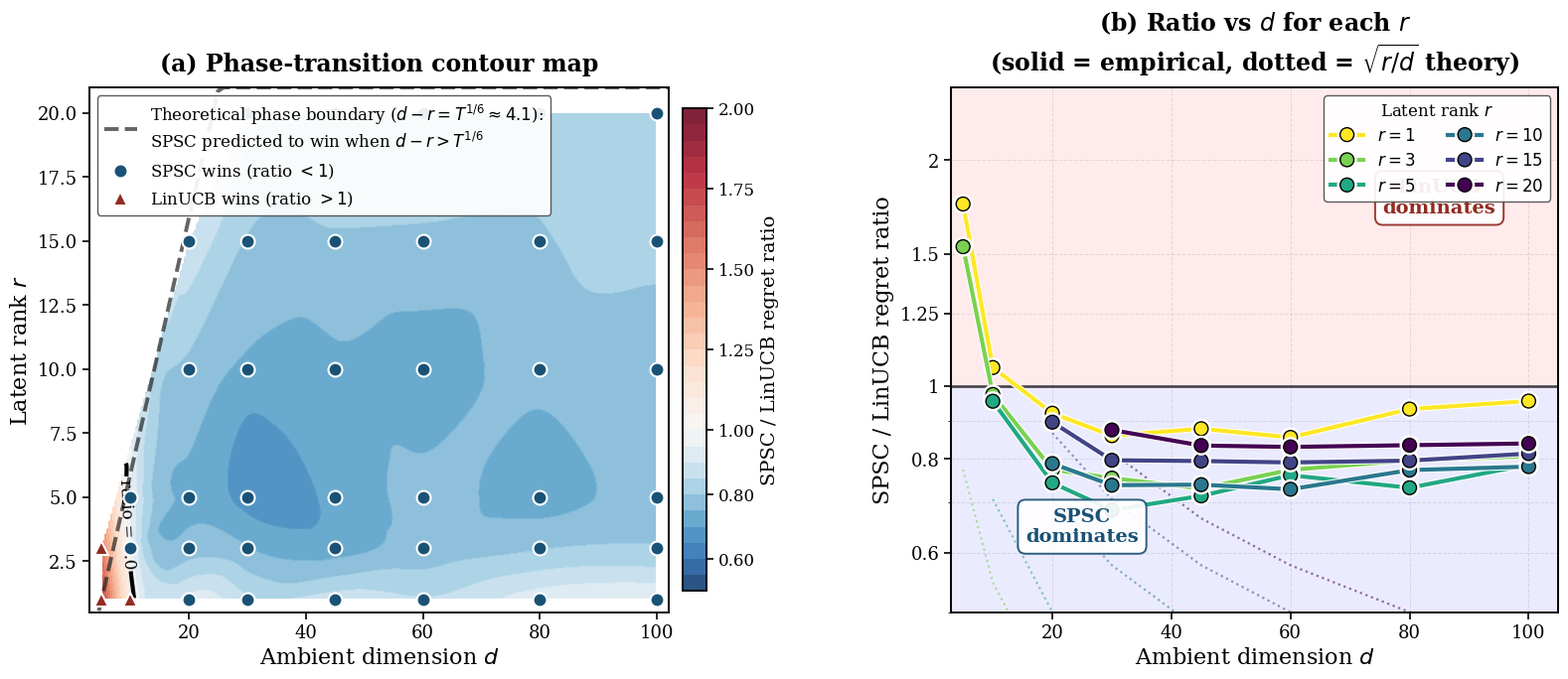

Generate this figure with matplotlib: (Note: this script raises an exception after producing the figure.)
"""
High-resolution, paper-quality Figure 1 using the *reproducible* values
from `appendix_tables.tex` / `tab:app-synthetic` (40 cells, with d in
{5,10,20,30,45,60,80,100}, r in {1,3,5,10,15,20}, r<d).

These values are produced by `experiment_synthetic_extended.py`
(K=10, T=5000, 40 actions, probe period 50, 10 seeds), so the figure
is fully reproducible from the script + data dict below.

Two-panel layout:
  (a) Phase-transition contour map
  (b) Crossover ribbon: ratio vs d for each r (log scale)

Output: `figures/experiment1_synthetic_phase.png`

Usage:
    cd code/
    python3 plot_phase_transition_hq.py
"""

import os
import numpy as np
import matplotlib
matplotlib.use("Agg")
import matplotlib.pyplot as plt
from matplotlib.colors import TwoSlopeNorm
import matplotlib.patheffects as pe
from scipy.interpolate import griddata


# -------------------------------------------------------------------------
# Paper-quality matplotlib settings
# -------------------------------------------------------------------------
plt.rcParams.update({
    "figure.dpi":         300,
    "savefig.dpi":        300,
    "font.family":        "serif",
    "font.size":          14,
    "axes.labelsize":     16,
    "axes.titlesize":     17,
    "axes.titleweight":   "bold",
    "axes.linewidth":     1.4,
    "xtick.labelsize":    13,
    "ytick.labelsize":    13,
    "xtick.major.width":  1.2,
    "ytick.major.width":  1.2,
    "xtick.major.size":   5,
    "ytick.major.size":   5,
    "legend.fontsize":    12,
    "legend.frameon":     True,
    "legend.framealpha":  0.95,
    "legend.edgecolor":   "0.3",
    "lines.linewidth":    2.6,
    "lines.markersize":   9,
    "lines.markeredgewidth": 1.4,
    "axes.grid":          True,
    "grid.alpha":         0.30,
    "grid.linestyle":     "--",
    "grid.linewidth":     0.7,
    "axes.axisbelow":     True,
})


# -------------------------------------------------------------------------
# Data — extracted directly from appendix_tables.tex `tab:app-synthetic`.
# Format: (d, r): (SPSC, LinUCB, Oracle)
# Reproduced by `experiment_synthetic_extended.py` (K=10, T=5000,
# 40 actions, probe period 50, 10 seeds, sigma_eps=0.3, spec_rad=0.99,
# feature_decay=1.5).
# -------------------------------------------------------------------------
data = {
    (  5,  1): ( 355,  203,    8), (  5,  3): ( 339,  221,  134),
    ( 10,  1): ( 270,  255,   24), ( 10,  3): ( 389,  399,  130),
    ( 10,  5): ( 465,  487,  254),
    ( 20,  1): ( 231,  251,   21), ( 20,  3): ( 353,  456,  134),
    ( 20,  5): ( 420,  565,  232), ( 20, 10): ( 631,  800,  498),
    ( 20, 15): ( 805,  899,  736),
    ( 30,  1): ( 189,  220,   24), ( 30,  3): ( 307,  407,  125),
    ( 30,  5): ( 372,  544,  217), ( 30, 10): ( 572,  775,  451),
    ( 30, 15): ( 741,  930,  663), ( 30, 20): ( 890, 1018,  838),
    ( 45,  1): ( 165,  188,   25), ( 45,  3): ( 271,  371,  118),
    ( 45,  5): ( 360,  504,  212), ( 45, 10): ( 499,  675,  395),
    ( 45, 15): ( 651,  819,  577), ( 45, 20): ( 811,  973,  758),
    ( 60,  1): ( 141,  165,   30), ( 60,  3): ( 229,  296,  117),
    ( 60,  5): ( 315,  414,  199), ( 60, 10): ( 441,  605,  367),
    ( 60, 15): ( 588,  743,  524), ( 60, 20): ( 708,  853,  663),
    ( 80,  1): ( 110,  118,   27), ( 80,  3): ( 231,  290,  116),
    ( 80,  5): ( 279,  381,  187), ( 80, 10): ( 419,  542,  345),
    ( 80, 15): ( 534,  671,  486), ( 80, 20): ( 640,  767,  599),
    (100,  1): ( 107,  112,   28), (100,  3): ( 192,  238,  107),
    (100,  5): ( 272,  346,  183), (100, 10): ( 368,  471,  317),
    (100, 15): ( 466,  573,  430), (100, 20): ( 609,  726,  572),
}

d_vals = sorted(set(d for d, r in data))
r_vals = sorted(set(r for d, r in data))
T_SIXTH = 5000 ** (1.0 / 6.0)


# -------------------------------------------------------------------------
# Figure layout (matches plot_phase_transition_hq.py)
# -------------------------------------------------------------------------
fig, axes = plt.subplots(
    1, 2,
    figsize=(16.0, 7.0),
    gridspec_kw={"width_ratios": [1.15, 1]},
)


# =========================================================================
# Panel (a): Phase-transition contour map
# =========================================================================
ax = axes[0]

pts, vals = [], []
for (d, r), (s, l, o) in data.items():
    pts.append((d, r))
    vals.append(s / l)
pts = np.array(pts)
vals = np.array(vals)

di = np.linspace(3, 102, 300)
ri = np.linspace(0.5, 21, 300)
DI, RI = np.meshgrid(di, ri)
ZI = griddata(pts, vals, (DI, RI), method="cubic")

norm = TwoSlopeNorm(vmin=0.5, vcenter=1.0, vmax=2.0)
cf = ax.contourf(
    DI, RI, ZI,
    levels=np.arange(0.5, 2.05, 0.05),
    cmap="RdBu_r", norm=norm, alpha=0.88,
)

# Empirical ratio = 1 contour (the win/lose boundary)
cs = ax.contour(
    DI, RI, ZI, levels=[1.0],
    colors=["black"], linewidths=3.0, linestyles=["-"],
)
ax.clabel(cs, fmt="ratio = 1.0", fontsize=12, inline_spacing=10,
          manual=[(15, 4)])

# Theory boundary  d - r = T^{1/6}
d_line = np.linspace(3, 102, 100)
r_line = np.clip(d_line - T_SIXTH, 0, 21)
ax.plot(
    d_line, r_line,
    color="#222222", ls="--", lw=2.8, alpha=0.7,
    label=(rf"Theoretical phase boundary "
           rf"($d - r = T^{{1/6}} \approx {T_SIXTH:.1f}$):"
           "\n"
           rf"SPSC predicted to win when $d - r > T^{{1/6}}$"),
)

# Per-cell verdict markers (binary, matching tab:app-synthetic verdicts)
for (d, r), (s, l, o) in data.items():
    ratio = s / l
    if ratio < 1.0:
        ax.plot(d, r, "o", color="#1a5276",
                ms=10, mec="white", mew=1.5, zorder=5)
    else:
        ax.plot(d, r, "^", color="#922b21",
                ms=10, mec="white", mew=1.5, zorder=5)

# Legend handles
ax.plot([], [], "o", color="#1a5276", ms=10, mec="white",
        label=r"SPSC wins (ratio $< 1$)")
ax.plot([], [], "^", color="#922b21", ms=10, mec="white",
        label=r"LinUCB wins (ratio $> 1$)")

cb = plt.colorbar(cf, ax=ax, shrink=0.92, pad=0.02)
cb.set_label("SPSC / LinUCB regret ratio", fontsize=14)
cb.set_ticks([0.6, 0.8, 1.0, 1.25, 1.5, 1.75, 2.0])
cb.ax.tick_params(labelsize=12)

ax.set_xlabel(r"Ambient dimension $d$")
ax.set_ylabel(r"Latent rank $r$")
ax.set_title("(a) Phase-transition contour map", pad=12)
ax.legend(loc="upper left", framealpha=0.92, edgecolor="0.3")
ax.set_xlim(3, 102)
ax.set_ylim(0.5, 21)
ax.grid(False)


# =========================================================================
# Panel (b): Ratio vs d for each r (log-scale)
# =========================================================================
ax = axes[1]

r_groups = [1, 3, 5, 10, 15, 20]
cmap = plt.cm.viridis_r
colors = [cmap(i / max(len(r_groups) - 1, 1)) for i in range(len(r_groups))]

for idx, r in enumerate(r_groups):
    ds, rats, thrs = [], [], []
    for d in d_vals:
        if (d, r) in data:
            s, l, o = data[(d, r)]
            ds.append(d)
            rats.append(s / l)
            thrs.append(np.sqrt(r / d))
    if len(ds) >= 2:
        ax.plot(
            ds, rats, "o-",
            color=colors[idx], lw=3.0, ms=10,
            mec="black", mew=1.0,
            label=rf"$r = {r}$", zorder=3,
            path_effects=[pe.Stroke(linewidth=4.5, foreground="white"),
                          pe.Normal()],
        )
        ax.plot(ds, thrs, ":", color=colors[idx], lw=1.6, alpha=0.55, zorder=2)

# Win/lose shading
ax.axhspan(0.5, 1, alpha=0.08, color="blue")
ax.axhspan(1, 3, alpha=0.08, color="red")
ax.axhline(1.0, color="black", lw=2.0, alpha=0.65)

# Region labels
ax.text(
    25, 0.62, "SPSC\ndominates",
    fontsize=14, fontweight="bold", color="#1a5276", ha="center",
    bbox=dict(boxstyle="round,pad=0.4", facecolor="white",
              edgecolor="#1a5276", alpha=0.92, linewidth=1.4),
)
ax.text(
    85, 1.7, "LinUCB\ndominates",
    fontsize=14, fontweight="bold", color="#922b21", ha="center",
    bbox=dict(boxstyle="round,pad=0.4", facecolor="white",
              edgecolor="#922b21", alpha=0.92, linewidth=1.4),
)

ax.set_xlabel(r"Ambient dimension $d$")
ax.set_ylabel(r"SPSC / LinUCB regret ratio")
ax.set_title("(b) Ratio vs $d$ for each $r$\n"
             r"(solid = empirical, dotted = $\sqrt{r/d}$ theory)",
             pad=12)
ax.legend(
    loc="upper right", title=r"Latent rank $r$",
    title_fontsize=12, framealpha=0.92, edgecolor="0.3",
    ncol=2,
)
ax.set_ylim(0.5, 2.5)
ax.set_xlim(3, 105)
ax.set_yscale("log")
ax.set_yticks([0.6, 0.8, 1.0, 1.25, 1.5, 2.0])
ax.get_yaxis().set_major_formatter(
    plt.FuncFormatter(lambda y, _: f"{y:.2f}".rstrip("0").rstrip(".")))
ax.grid(True, alpha=0.30, which="both", linestyle="--", linewidth=0.7)


# -------------------------------------------------------------------------
# Save
# -------------------------------------------------------------------------
plt.tight_layout(w_pad=4.0)

HERE = os.path.dirname(os.path.abspath(__file__))
OUT = os.path.join(os.path.dirname(HERE), "figures",
                   "experiment1_synthetic_phase.png")
os.makedirs(os.path.dirname(OUT), exist_ok=True)
plt.savefig(OUT, bbox_inches="tight", dpi=300, facecolor="white")
print(f"Saved: {OUT}")
print()
print("Summary of cells:")
print(f"  Total: {len(data)} cells")
print(f"  d values: {d_vals}")
print(f"  r values: {r_vals}")
spsc_wins = sum(1 for _, (s, l, o) in data.items() if s/l < 1.0)
linucb_wins = sum(1 for _, (s, l, o) in data.items() if s/l >= 1.0)
print(f"  SPSC wins (<1):  {spsc_wins}")
print(f"  LinUCB wins (>=1): {linucb_wins}")
